Run: headless pygame with SDL's dummy video driver; simulated clock (each Clock.tick advances the game by its frame time, no real sleeping); random seed 0; keys injected as events and as key.get_pressed() state; mouse plan: one left click at the window centre at the start of phase 2, then a move to the lower-right quarter at the start of phase 3.
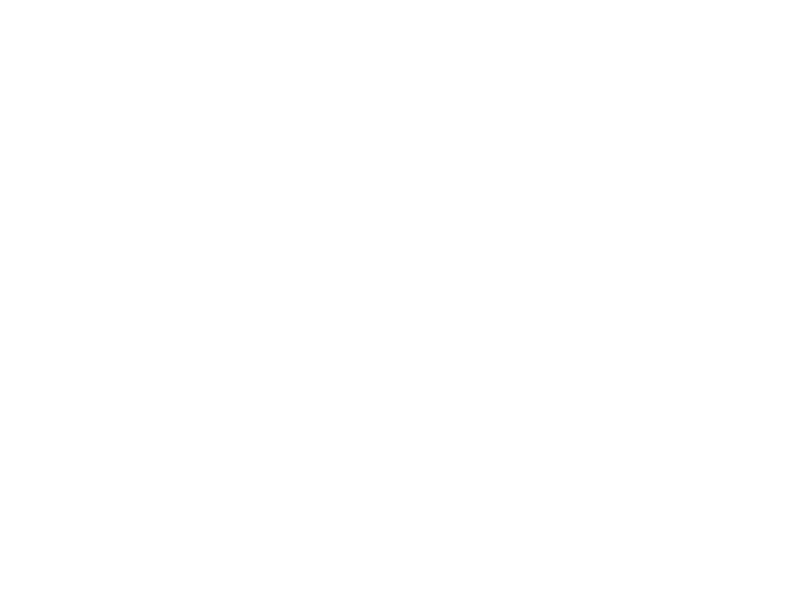
Frame 1 of 4 · flips 1–60 · no input
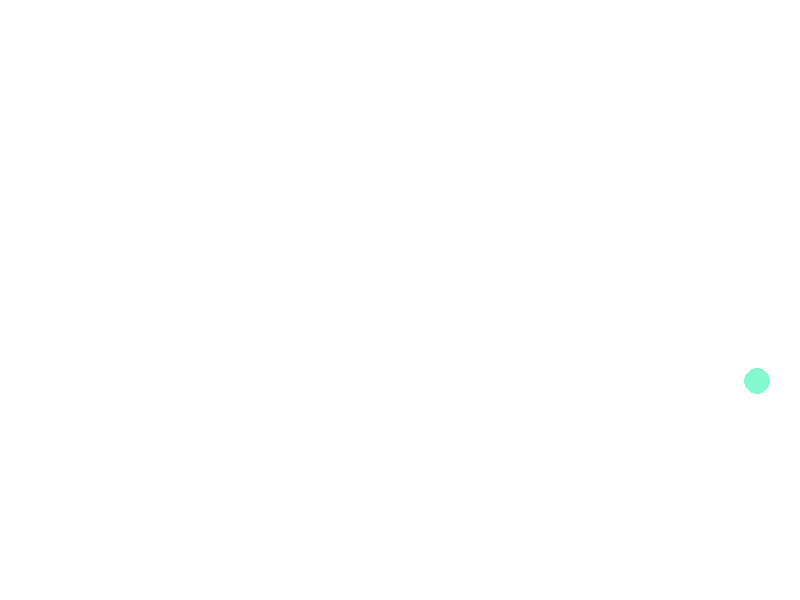
Frame 2 of 4 · flips 61–180 · clicked the window centre · tapped SPACE, RETURN · held RIGHT (→), D
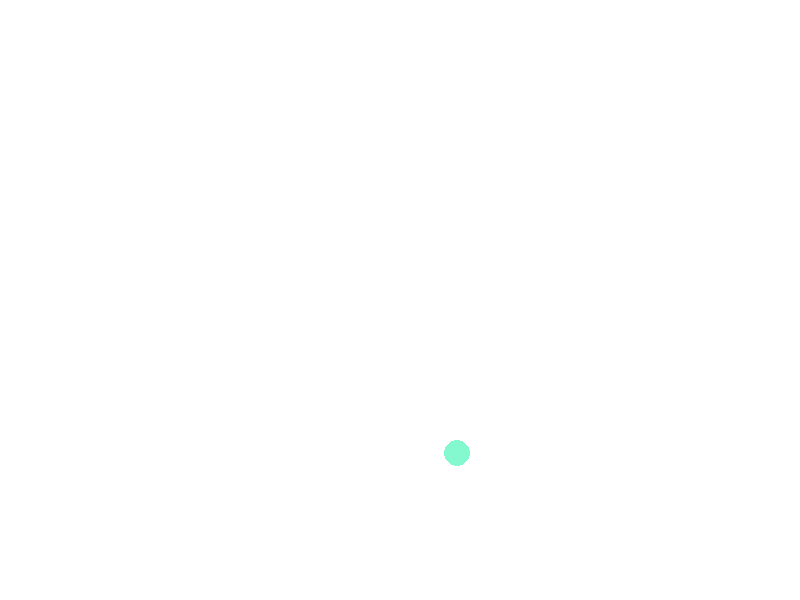
Frame 3 of 4 · flips 181–300 · moved the mouse to the lower-right quarter · held DOWN (↓), S
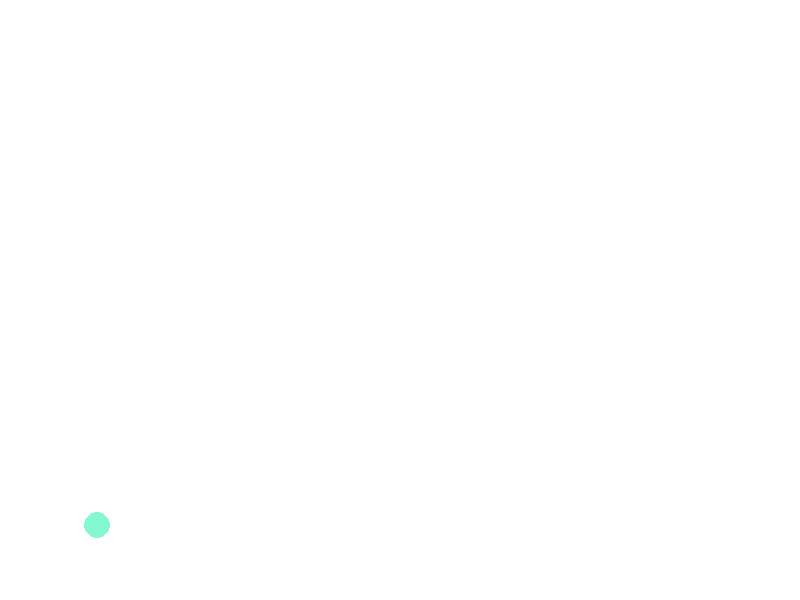
Frame 4 of 4 · flips 301–420 · held LEFT (←), A, UP (↑), W

The pygame program that drew these frames:

from enum import Enum, unique
from math import sqrt
from random import randint

import pygame


@unique
class Color(Enum):
    """颜色"""

    RED = (255, 0, 0)
    GREEN = (0, 255, 0)
    BLUE = (0, 0, 255)
    BLACK = (0, 0, 0)
    WHITE = (255, 255, 255)
    GRAY = (242, 242, 242)

    @staticmethod
    def random_color():
        """获得随机颜色"""
        r = randint(0, 255)
        g = randint(0, 255)
        b = randint(0, 255)
        return (r, g, b)


# 设计小球
class Ball(object):
    """球"""

    # 初始化方法
    def __init__(self, x, y, radius, sx, sy, color=Color.RED):
        """初始化方法"""
        self.x = x
        self.y = y
        self.radius = radius
        self.sx = sx
        self.sy = sy
        self.color = color
        self.alive = True

    # 移动
    def move(self, screen):
        """移动"""
        # 移动速度x
        self.x += self.sx
        # 移动速度y
        self.y += self.sy
        # 屏幕碰撞
        if self.x - self.radius <= 0 or \
                self.x + self.radius >= screen.get_width():
            self.sx = -self.sx
        if self.y - self.radius <= 0 or \
                self.y + self.radius >= screen.get_height():
            self.sy = -self.sy

    # 吃其他球
    def eat(self, other):
        """吃其他球"""
        # 自己活着 且 其他球活着 且 两个对象
        if self.alive and other.alive and self != other:
            # 计算坐标增量
            dx, dy = self.x - other.x, self.y - other.y
            # 距离
            distance = sqrt(dx ** 2 + dy ** 2)
            if distance < self.radius + other.radius \
                    and self.radius > other.radius:
                # 其他球被吃
                other.alive = False
                if self.radius <= 30:
                    self.radius = self.radius + int(other.radius * 0.16)
                else:
                    self.alive = False

    # 绘制球
    def draw(self, screen):
        """在窗口上绘制球"""
        pygame.draw.circle(screen, self.color,
                           (self.x, self.y), self.radius, 0)


# 事件处理
def main():
    # 定义用来装所有球的容器
    balls = []
    # 初始化导入的pygame中的模块
    pygame.init()
    # 初始化用于显示的窗口并设置窗口尺寸
    screen = pygame.display.set_mode((800, 600))
    # 设置当前窗口的标题
    pygame.display.set_caption('大球吃小球')
    running = True
    # 开启一个事件循环处理发生的事件
    while running:
        # 从消息队列中获取事件并对事件进行处理
        for event in pygame.event.get():
            if event.type == pygame.QUIT:
                running = False
            # 处理鼠标事件的代码
            if event.type == pygame.MOUSEBUTTONDOWN and event.button == 1:
                # 获得点击鼠标的位置
                x, y = event.pos
                # 半径
                radius = randint(10, 15)
                sx, sy = randint(-10, 10), randint(-10, 10)
                color = Color.random_color()
                # 在点击鼠标的位置创建一个球 - 大小、速度和颜色随机
                ball = Ball(x, y, radius, sx, sy, color)
                # 将球添加到列表容器中
                balls.append(ball)
        # 图片背景
        screen.fill((255, 255, 255))
        # 取出容器中的球 如果没有被吃掉就绘制 别吃掉了就移除
        for ball in balls:
            if ball.alive:
                ball.draw(screen)
            else:
                balls.remove(ball)
        pygame.display.flip()
        # 每隔50毫秒就改变球的位置再刷新窗口
        pygame.time.delay(50)
        # 球移动
        for ball in balls:
            # 球移动
            ball.move(screen)
            # 检查球有没有吃到其他的球
            for other in balls:
                ball.eat(other)


# 启用
if __name__ == '__main__':
    main()
